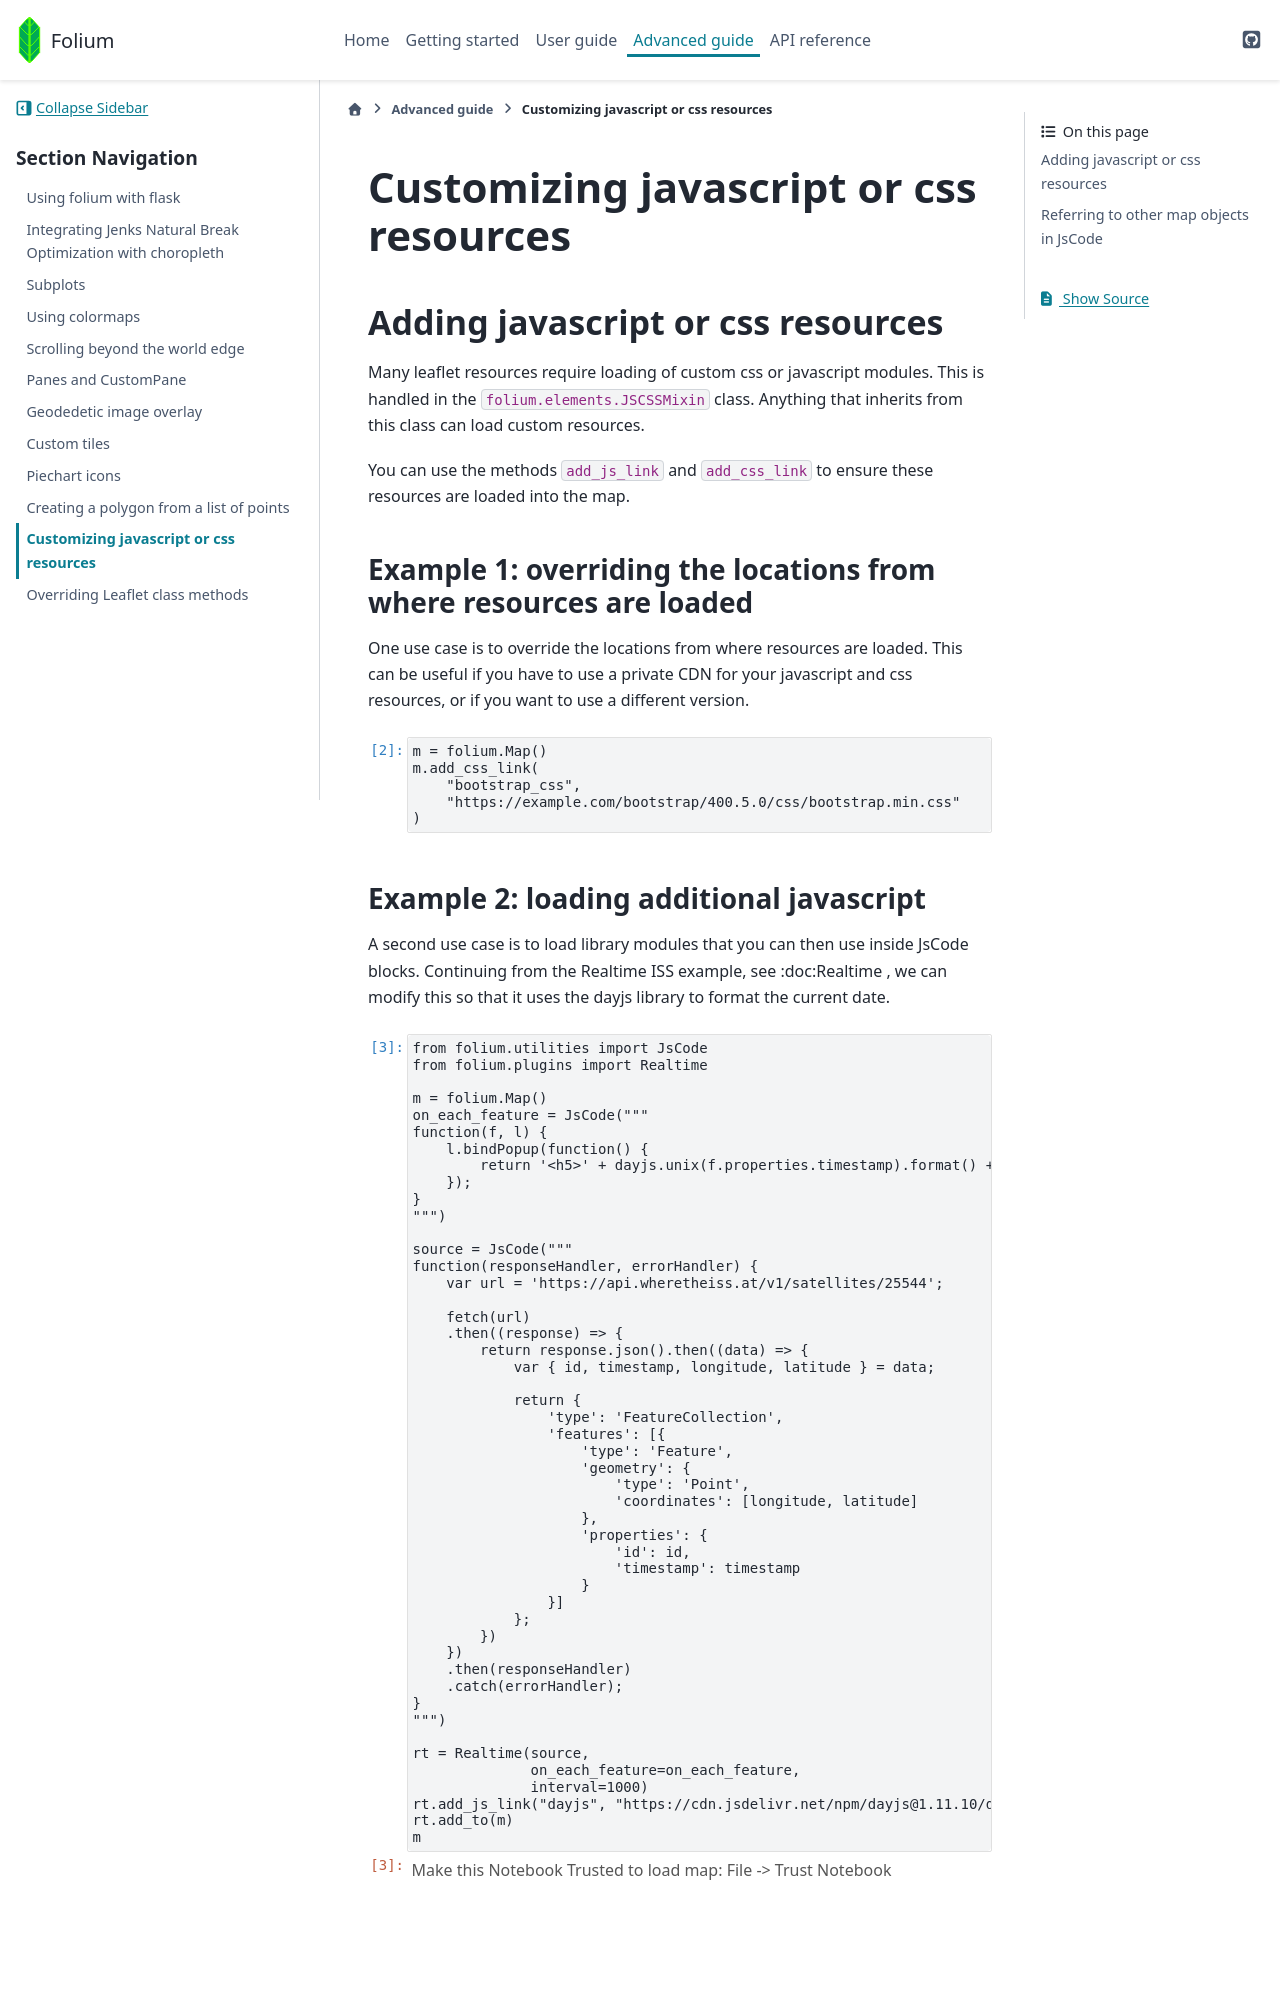

repository: python-visualization/folium · page: $REF_NAME/advanced_guide/customize_javascript_and_css.html · generator: sphinx

# Customizing javascript or css resources

```{code-cell} ipython3
---
nbsphinx: hidden
---
import folium
```

## Adding javascript or css resources
Many leaflet resources require loading of custom css or javascript modules. This is handled in the `folium.elements.JSCSSMixin` class. Anything that inherits from this class can load custom resources.

You can use the methods `add_js_link` and `add_css_link` to ensure these resources are loaded into the map.

### Example 1: overriding the locations from where resources are loaded
One use case is to override the locations from where resources are loaded. This can be useful if you have to use a private CDN for your javascript and css resources, or if you want to use a different version.

```{code-cell}
m = folium.Map()
m.add_css_link(
    "bootstrap_css",
    "https://example.com/bootstrap/400.5.0/css/bootstrap.min.css"
)
```
